Labelled photos from "cola", an image-classification folder in yw824/keras-k8s. The possible labels are: Coca-Cola, Pepsi.

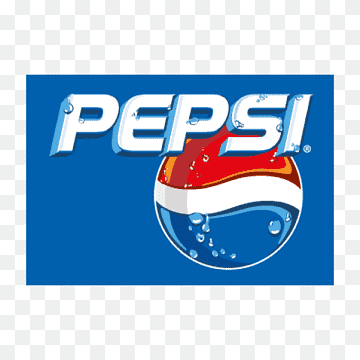
Label: Pepsi

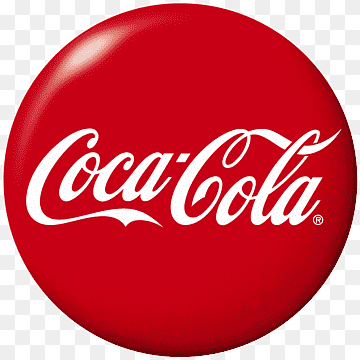
Label: Coca-Cola

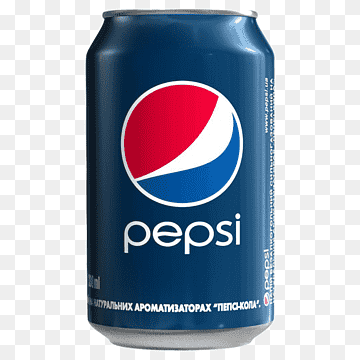
Label: Pepsi

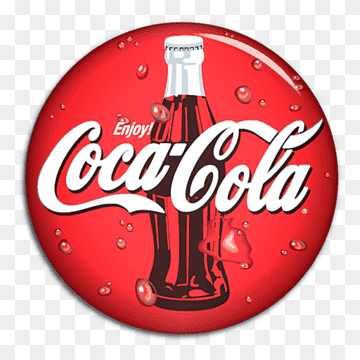
Label: Coca-Cola

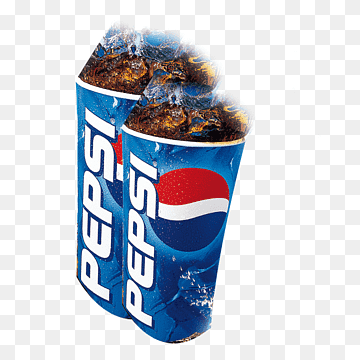
Label: Pepsi

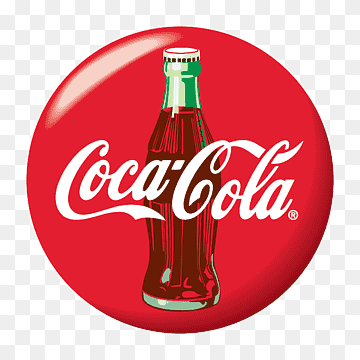
Label: Coca-Cola
